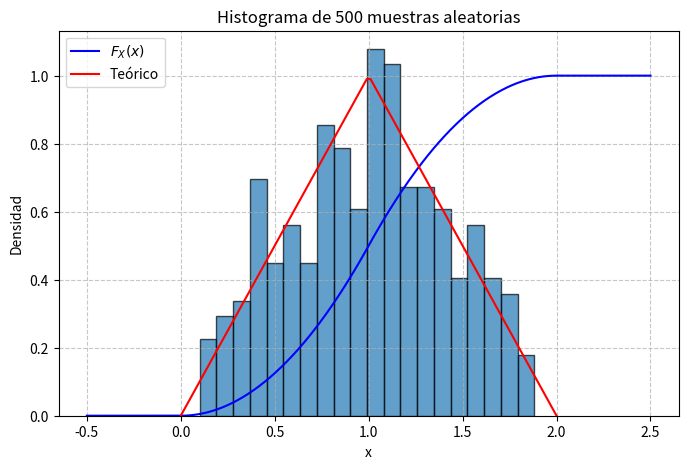

This chart was generated by the following Python code:
import numpy as np
import matplotlib.pyplot as plt

######## Ejercicio 4b ########
# Definición de la función de distribución acumulada
def F(x):
    if x <= 0:
        return 0
    elif 0 < x <= 1:
        return x**2 / 2
    elif 1 < x <= 2:
        return 2*x - (x**2)/2 - 1
    else:
        return 1

# Vector de valores para graficar
x_vals = np.linspace(-0.5, 2.5, 500)
F_vals = [F(x) for x in x_vals]

# Graficar
plt.figure(figsize=(8,5))
plt.plot(x_vals, F_vals, label=r'$F_X(x)$', color='blue')
plt.title("Función de Distribución Acumulada (FDA)")
plt.xlabel("x")
plt.ylabel(r"$F_X(x)$")
plt.grid(True, linestyle="--", alpha=0.7)
plt.legend()
plt.show()



######## Ejercicio 4d ########

import numpy as np
import matplotlib.pyplot as plt

# Generar 500 muestras de u uniforme
np.random.seed(42)  # Para reproducibilidad, opcional
u = np.random.rand(500)

# Inicializar array para x
x = np.zeros(500)

# Aplicar la inversa de la CDF
for i in range(500):
    if u[i] <= 0.5:
        x[i] = np.sqrt(2 * u[i])
    else:
        x[i] = 2 - np.sqrt(2 * (1 - u[i]))

# Calcular media y varianza
media = np.mean(x)
varianza = np.var(x)

print("\n Media muestral:\n", media)
print("\n Varianza muestral:\n", varianza)

# Superponer la PDF teórica
x_teorico = np.linspace(0, 2, 100)
pdf_teorico = np.piecewise(x_teorico, 
                           [x_teorico <= 1, x_teorico > 1],
                           [lambda x: x, lambda x: 2 - x])
plt.plot(x_teorico, pdf_teorico, 'r-', label='Teórico')
plt.legend()

# Graficar histograma
plt.hist(x, bins=20, density=True, alpha=0.7, edgecolor='black')
plt.title('Histograma de 500 muestras aleatorias')
plt.xlabel('x')
plt.ylabel('Densidad')
plt.show()
